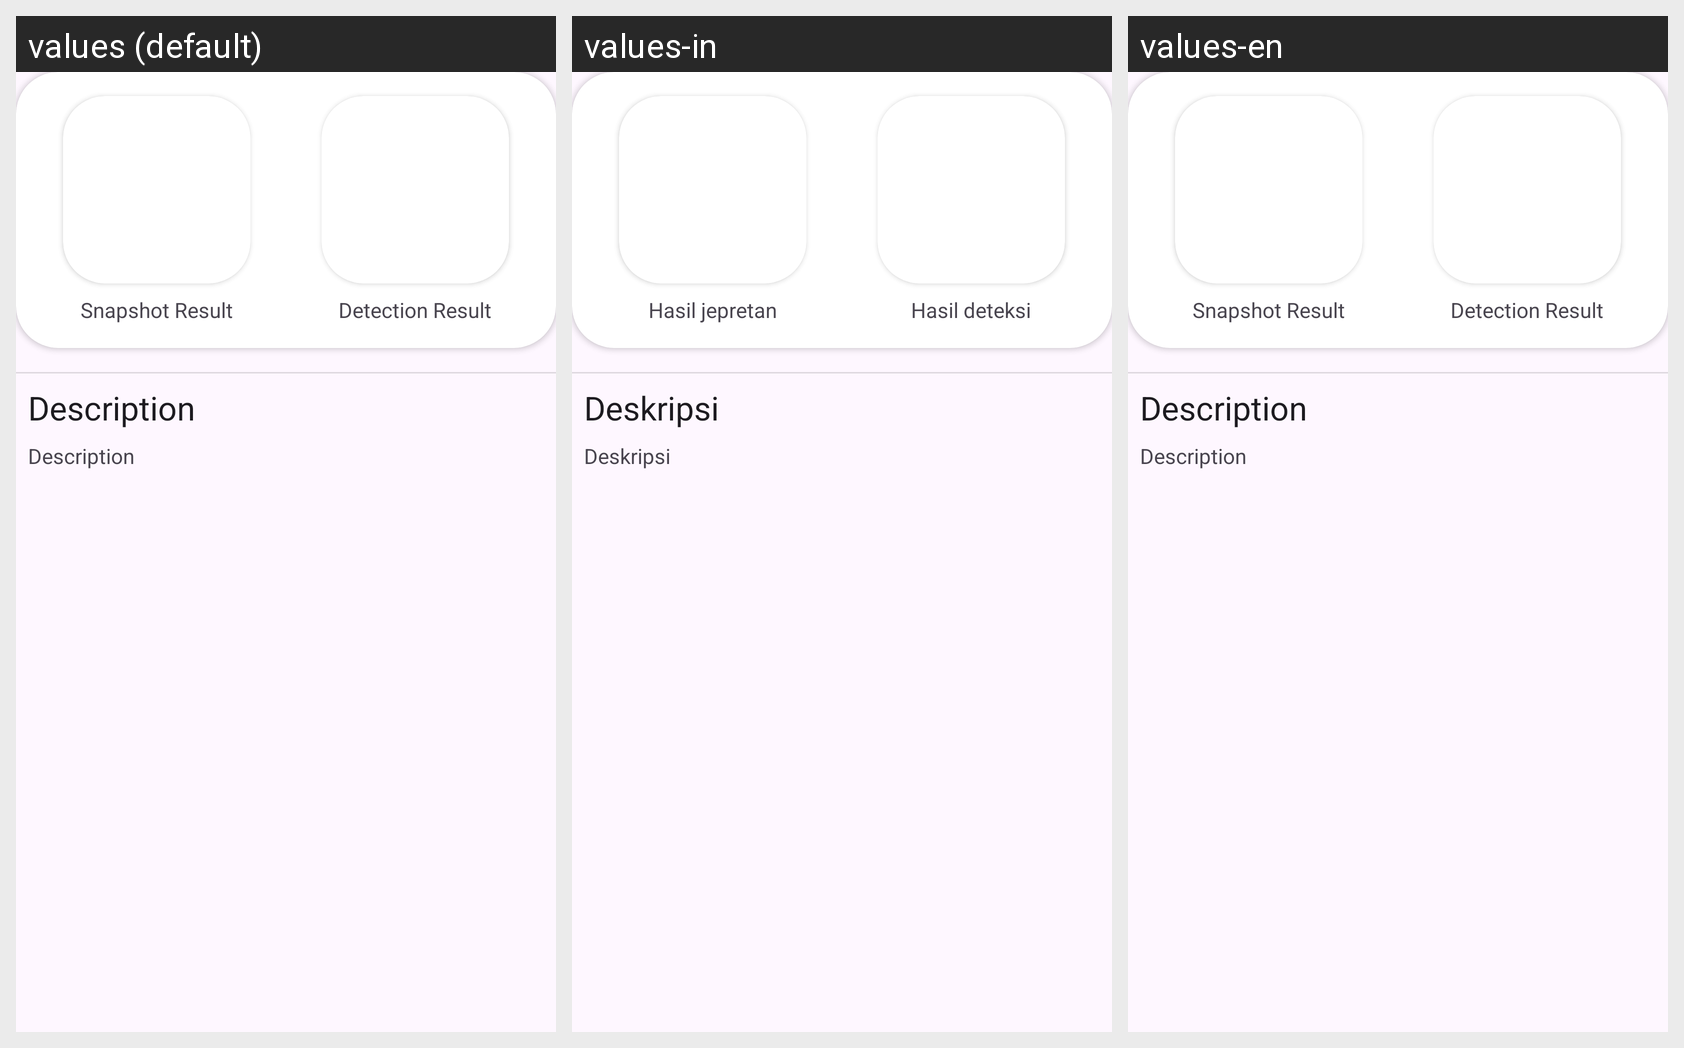

For this localized Android screen grid, give each drawn string resource with its value in every locale shown.
Android screen res/layout/fragment_result.xml rendered under 3 locales, left to right: values (default), values-in, values-en. Device: Nexus 5 (rendered at 1080×1920; each locale shown at half size, 540×960, under a caption strip naming it); theme Theme.KarsaNusa.
Strings drawn on this screen, with the default value and each locale's value (text and hints the layout hard-codes, and strings that could not be matched under every locale, appear in the picture but are not listed):

text_scan
  values: Snapshot Result
  values-in: Hasil jepretan
  values-en: Snapshot Result

text_result
  values: Detection Result
  values-in: Hasil deteksi
  values-en: Detection Result

text_description
  values: Description
  values-in: Deskripsi
  values-en: Description
